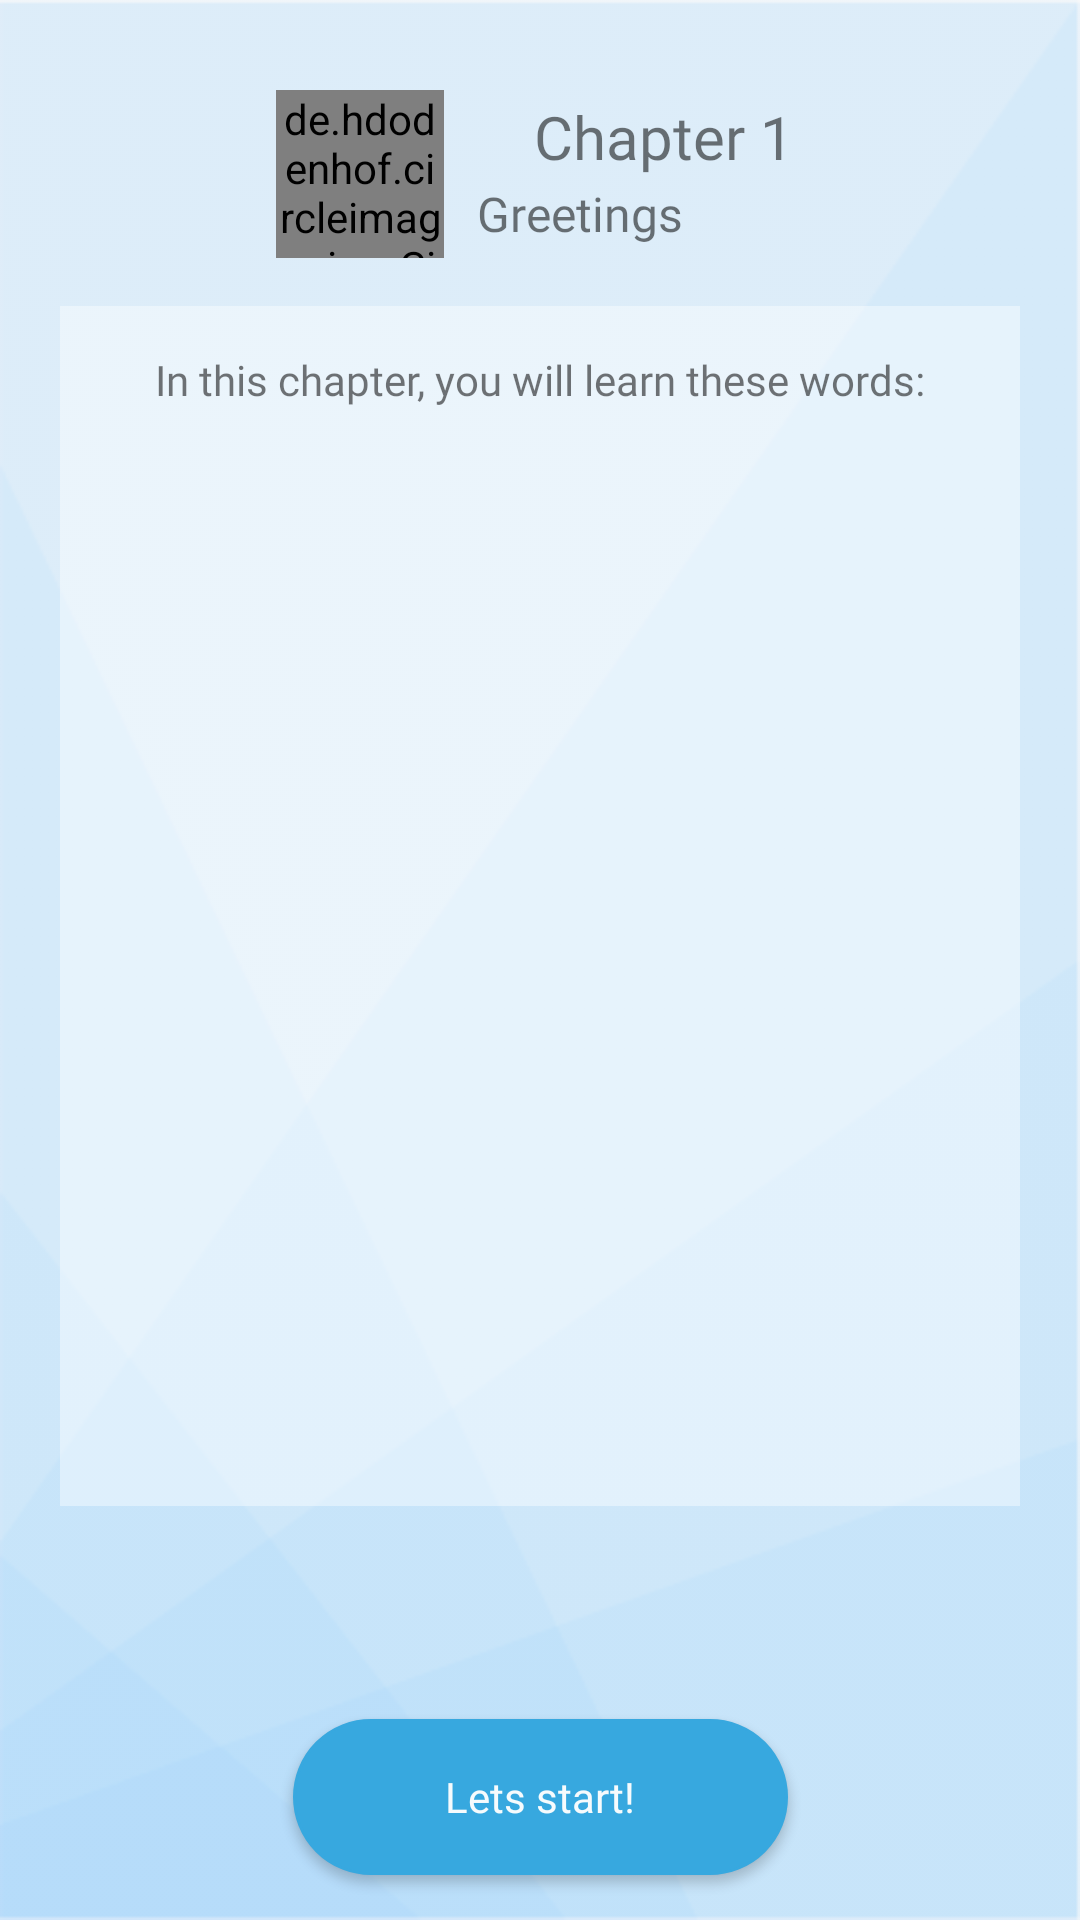

Here is an Android app screen rendered from its layout file. Give the layout XML and the strings, colors and styles it references.
<!-- AndroidManifest.xml: activity theme NoActionBar -->
<!-- res/layout/activity_lesson_intro.xml -->
<?xml version="1.0" encoding="utf-8"?>
<android.support.constraint.ConstraintLayout xmlns:android="http://schemas.android.com/apk/res/android"
    xmlns:app="http://schemas.android.com/apk/res-auto"
    xmlns:tools="http://schemas.android.com/tools"
    android:layout_width="match_parent"
    android:layout_height="match_parent"
    android:background="@drawable/lesson_intro_background"
    tools:context=".activity.lesson.LessonIntroActivity">

    <de.hdodenhof.circleimageview.CircleImageView
        android:id="@+id/circleImageViewChapter"
        android:layout_width="56dp"
        android:layout_height="56dp"
        android:layout_marginStart="130dp"
        android:layout_marginTop="30dp"
        android:layout_marginEnd="10dp"
        android:layout_marginBottom="16dp"
        android:src="@drawable/ic_chapter_intro"
        app:layout_constraintBottom_toTopOf="@+id/constraintLayoutListView"
        app:layout_constraintEnd_toStartOf="@+id/textViewKanjiLevel"
        app:layout_constraintHorizontal_chainStyle="spread"
        app:layout_constraintStart_toStartOf="parent"
        app:layout_constraintTop_toTopOf="parent" />

    <TextView
        android:id="@+id/textViewKanjiLevel"
        android:layout_width="120dp"
        android:layout_height="wrap_content"
        android:layout_marginStart="20dp"
        android:layout_marginTop="32dp"
        android:layout_marginEnd="100dp"
        android:fontFamily="@font/latobold"
        android:text="@string/chapter1"
        android:textSize="20sp"
        app:layout_constraintBottom_toTopOf="@+id/textViewChapterTitle"
        app:layout_constraintEnd_toEndOf="parent"
        app:layout_constraintStart_toEndOf="@+id/circleImageViewChapter"
        app:layout_constraintTop_toTopOf="parent"
        app:layout_constraintVertical_chainStyle="spread_inside" />

    <TextView
        android:id="@+id/textViewChapterTitle"
        android:layout_width="120dp"
        android:layout_height="wrap_content"
        android:layout_marginStart="20dp"
        android:layout_marginEnd="90dp"
        android:layout_marginBottom="20dp"
        android:fontFamily="@font/latobold"
        android:text="@string/chaptertitle1"
        android:textSize="16sp"
        app:layout_constraintBottom_toTopOf="@+id/constraintLayoutListView"
        app:layout_constraintEnd_toEndOf="parent"
        app:layout_constraintStart_toEndOf="@+id/circleImageViewChapter"
        app:layout_constraintTop_toBottomOf="@+id/textViewKanjiLevel" />

    <android.support.constraint.ConstraintLayout
        android:id="@+id/constraintLayoutListView"
        android:layout_width="match_parent"
        android:layout_height="400dp"
        android:layout_marginStart="20dp"
        android:layout_marginTop="20dp"
        android:layout_marginEnd="20dp"
        android:paddingBottom="20dp"
        android:background="@color/colorWhitePureOpacity40"

        app:layout_constraintEnd_toEndOf="parent"
        app:layout_constraintStart_toStartOf="parent"
        app:layout_constraintTop_toBottomOf="@+id/textViewChapterTitle">

        <TextView
            android:id="@+id/textViewIntroSpeech"
            android:layout_width="wrap_content"
            android:layout_height="wrap_content"
            android:layout_marginTop="15dp"
            android:fontFamily="@font/latomedium"
            android:text="@string/lessonintrospeech"
            android:textSize="14sp"
            app:layout_constraintEnd_toEndOf="parent"
            app:layout_constraintStart_toStartOf="parent"
            app:layout_constraintTop_toTopOf="parent" />

        <ListView
            android:id="@+id/listView"
            android:layout_width="280dp"
            android:layout_height="340dp"
            android:layout_marginStart="2dp"
            android:layout_marginTop="15dp"
            android:layout_marginEnd="2dp"
            android:layout_marginBottom="10dp"
            android:divider="@null"
            android:dividerHeight="0dp"
            app:layout_constraintBottom_toBottomOf="parent"
            app:layout_constraintEnd_toEndOf="parent"
            app:layout_constraintStart_toStartOf="parent"
            app:layout_constraintTop_toBottomOf="@+id/textViewIntroSpeech"></ListView>

    </android.support.constraint.ConstraintLayout>

    <Button
        android:id="@+id/buttonLessonStart"
        android:layout_width="165dp"
        android:layout_height="52dp"
        android:layout_marginStart="8dp"
        android:layout_marginEnd="8dp"
        android:layout_marginBottom="15dp"
        android:background="@drawable/rounded_button_lesson_intro"
        android:elevation="10dp"
        android:fontFamily="@font/latomedium"
        android:text="@string/buttonLessonIntroStart"
        android:textAllCaps="false"
        android:textColor="@color/colorLessonStartButton"
        app:layout_constraintBottom_toBottomOf="parent"
        app:layout_constraintEnd_toEndOf="parent"
        app:layout_constraintStart_toStartOf="parent" />
</android.support.constraint.ConstraintLayout>
<!-- resources referenced by this layout -->
<resources>
  <color name="colorLessonStartButton">#F6FBFD</color>
  <color name="colorWhitePureOpacity40">#66FFFFFF</color>
  <!-- drawable ic_chapter_intro: png bitmap (drawable, 2907 bytes) -->
  <!-- drawable lesson_intro_background: png bitmap (drawable, 11780 bytes) -->
  <!-- drawable rounded_button_lesson_intro (drawable) -->
  <?xml version="1.0" encoding="utf-8"?>
  <shape xmlns:android="http://schemas.android.com/apk/res/android" android:shape="rectangle">
  
      <solid android:color="@color/colorButtonIntro" />
  
      <stroke
          android:width="1dp"
          android:color="@color/colorButtonIntro"
          />
      <corners
          android:radius="200dp"
          />
      <padding
          android:bottom="10dp"
          android:left="10dp"
          android:right="10dp"
          android:top="10dp"/>
  
  
  </shape>
  <string name="buttonLessonIntroStart">Lets start!</string>
  <string name="chapter1">Chapter 1</string>
  <string name="chaptertitle1">Greetings</string>
  <string name="lessonintrospeech">In this chapter, you will learn these words:</string>
  <style name="NoActionBar" parent="Theme.AppCompat.Light.NoActionBar">
          <item name="android:windowActionBar">false</item>
          <item name="android:windowNoTitle">true</item>
      </style>
  <color name="colorButtonIntro">#37A8DF</color>
</resources>
